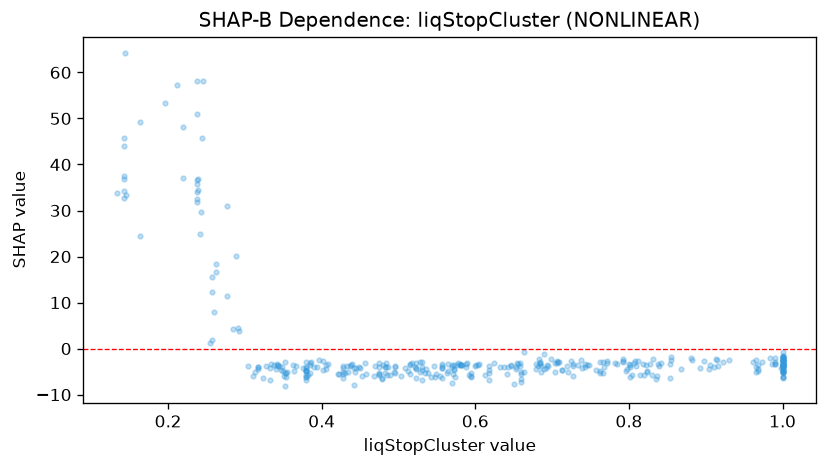

Values plotted in this chart, from the file beside it:
feature_value, shap_value
0.343, -3.605
0.38, -4.276
0.484, -3.953
0.402, -4.748
0.709, -2.963
0.905, -3.673
0.698, -2.181
0.839, -3.694
0.838, -3.275
0.762, -2.845
0.966, -5.041
0.385, -3.14
0.503, -5.944
0.437, -3.741
0.893, -4.128
0.58, -3.277
0.727, -5.978
0.746, -3.483
0.239, 34.51
0.362, -3.497
0.968, -4.337
0.692, -4.129
0.804, -5.675
0.257, 12.4
0.582, -3.466
0.693, -3.51
1.0, -6.328
0.961, -2.924
0.583, -3.584
0.342, -3.378
0.83, -5.808
1.0, -4.981
0.647, -3.489
1.0, -5.06
0.653, -4.512
0.428, -3.718
0.792, -2.865
0.822, -3.578
0.695, -3.682
0.581, -3.598
0.556, -6.297
1.0, -3.638
1.0, -4.041
0.66, -5.03
0.317, -3.966
0.772, -3.231
0.515, -3.608
0.549, -5.475
0.556, -3.245
0.6, -3.771
0.509, -4.298
0.355, -5.129
0.802, -4.086
0.654, -3.064
0.291, 4.537
0.333, -4.225
0.664, -5.191
0.523, -3.111
0.604, -3.644
0.475, -5.596
... 317 more rows
